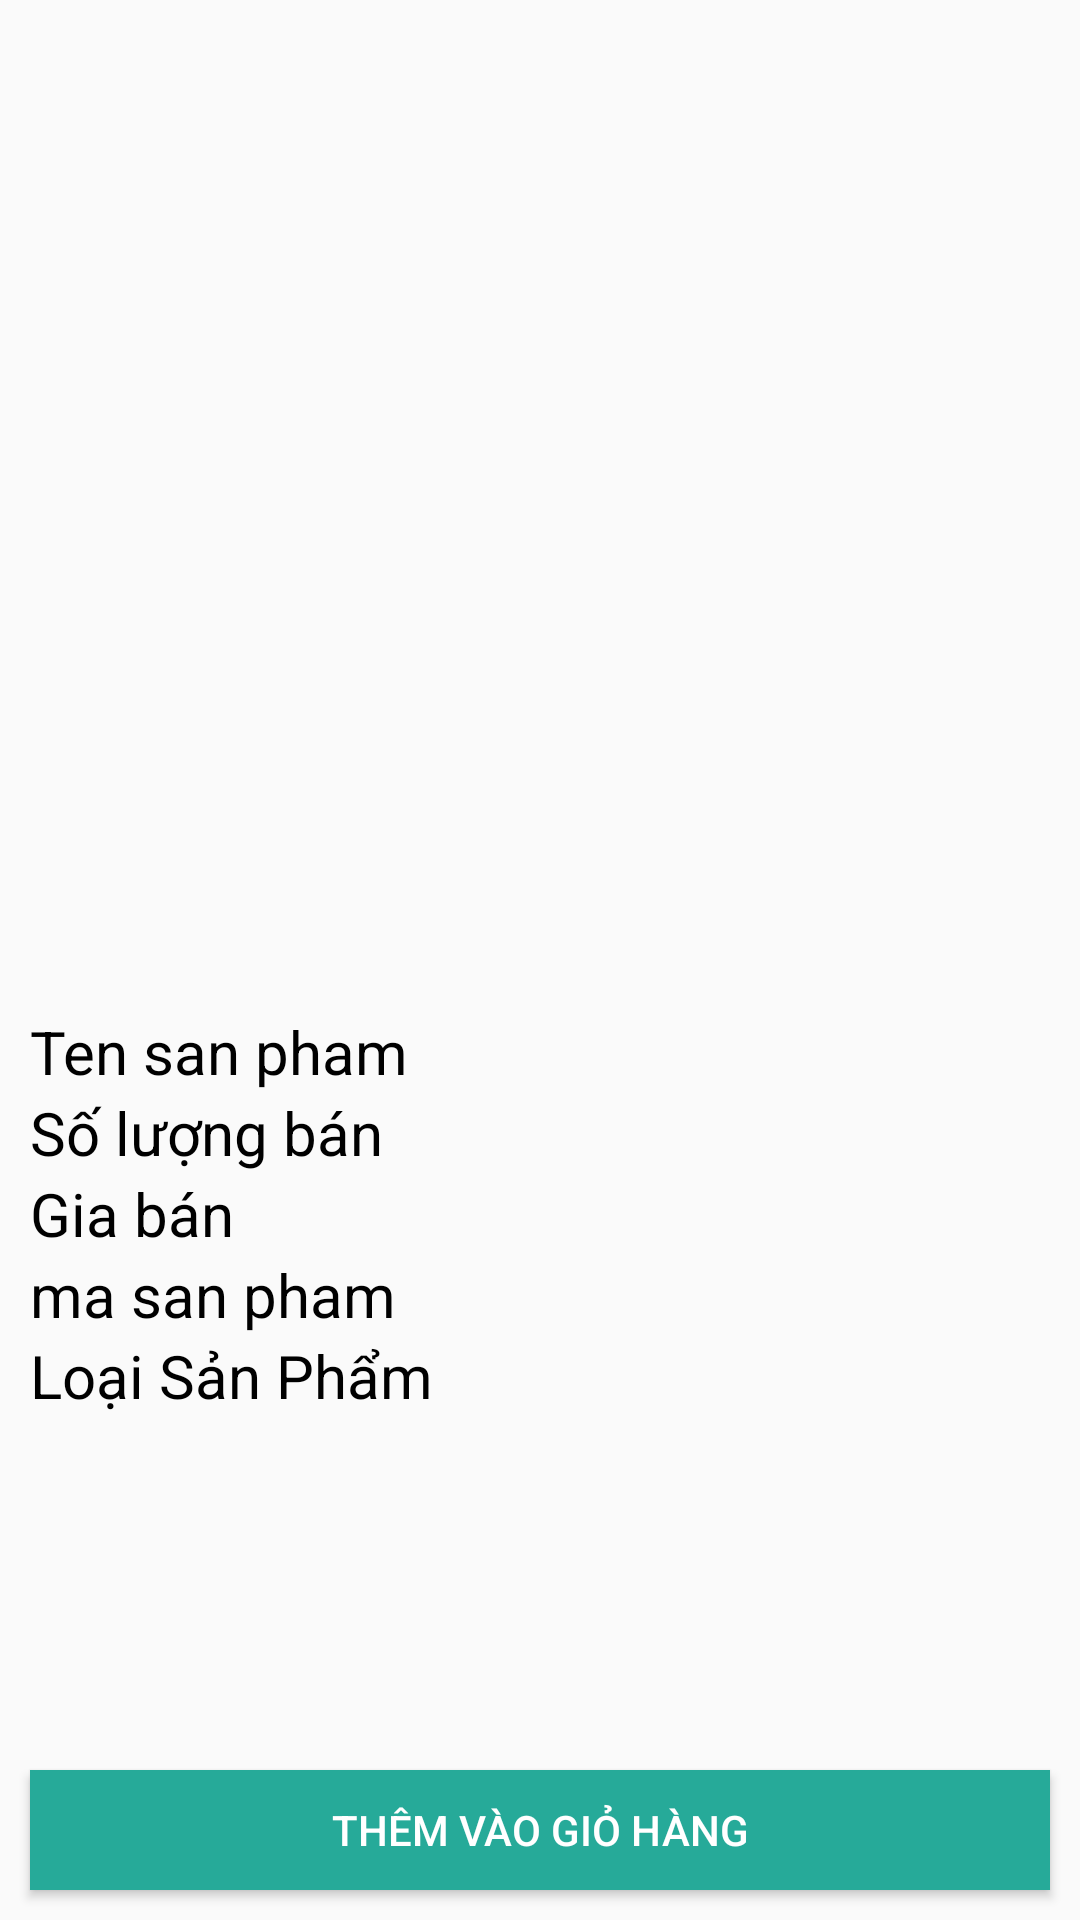

Write the Android layout XML for this screen, with the resource values it uses.
<!-- AndroidManifest.xml: application theme Theme.Du_an_1 -->
<!-- res/layout/fragment_san_pham_c_t.xml -->
<?xml version="1.0" encoding="utf-8"?>
<FrameLayout xmlns:android="http://schemas.android.com/apk/res/android"
    xmlns:tools="http://schemas.android.com/tools"
    android:layout_width="match_parent"
    android:layout_height="match_parent"
    tools:context=".Frame.SanPhamCTFragment">




        <LinearLayout
            android:layout_width="match_parent"
            android:layout_height="match_parent"
            android:orientation="vertical">

            <ImageButton
                android:id="@+id/backButton"
                android:layout_width="wrap_content"
                android:layout_height="wrap_content"
                android:src="@drawable/back"
                android:background="#F9F9F9"
                android:layout_margin="16dp"
                android:layout_gravity="start" />

            <ImageView
                android:id="@+id/imgAnhSPCT"
                android:layout_width="match_parent"
                android:layout_height="305dp" />

            <TextView
                android:id="@+id/txt_Ten_San_Pham"
                android:layout_width="match_parent"
                android:layout_height="wrap_content"
                android:layout_marginLeft="10sp"
                android:text="Ten san pham "
                android:textColor="@color/black"
                android:textSize="20sp" />
            <TextView
                android:id="@+id/txt_So_Luong_Ban"
                android:layout_width="match_parent"
                android:layout_height="wrap_content"
                android:layout_marginLeft="10sp"
                android:text="Số lượng bán "
                android:textColor="@color/black"
                android:textSize="20sp" />
            <TextView
                android:id="@+id/txt_Gia_Ban"
                android:layout_width="match_parent"
                android:layout_height="wrap_content"
                android:layout_marginLeft="10sp"
                android:text="Gia bán "
                android:textColor="@color/black"
                android:textSize="20sp" />
            <TextView
                android:id="@+id/txt_Ma_San_Pham"
                android:layout_width="match_parent"
                android:layout_height="wrap_content"
                android:layout_marginLeft="10sp"
                android:text="ma san pham "
                android:textColor="@color/black"
                android:textSize="20sp" />
            <TextView
                android:id="@+id/txt_Loai_San_Pham"
                android:layout_width="match_parent"
                android:layout_height="wrap_content"
                android:layout_marginLeft="10sp"
                android:text="Loại Sản Phẩm "
                android:textColor="@color/black"
                android:textSize="20sp" />
            <TextView
                android:id="@+id/txtHetHangchitietsp"
                android:layout_width="wrap_content"
                android:layout_height="wrap_content"
                android:text="Đã hết hàng"
                android:textSize="16sp"
                android:visibility="gone" />


















            <RelativeLayout
                android:layout_width="match_parent"
                android:layout_height="match_parent">

                

                <Button
                    android:id="@+id/btn_Them_gio_hang_chi_tiet"
                    android:layout_width="match_parent"
                    android:layout_height="40dp"
                    android:layout_alignParentBottom="true"
                    android:layout_marginStart="10dp"
                    android:layout_marginTop="10dp"
                    android:layout_marginEnd="10dp"
                    android:layout_marginBottom="10dp"
                    android:background="@color/green"
                    android:text="Thêm vào giỏ hàng"
                    android:textColor="@color/white" /> 

            </RelativeLayout>


        </LinearLayout>


</FrameLayout>
<!-- resources referenced by this layout -->
<resources>
  <color name="black">#FF000000</color>
  <color name="green">#26AA99</color>
  <color name="white">#FFFFFFFF</color>
  <style name="Theme.Du_an_1" parent="Base.Theme.Du_an_1" />
  <style name="Base.Theme.Du_an_1" parent="Theme.AppCompat.Light.NoActionBar">
          
          
      </style>
</resources>
